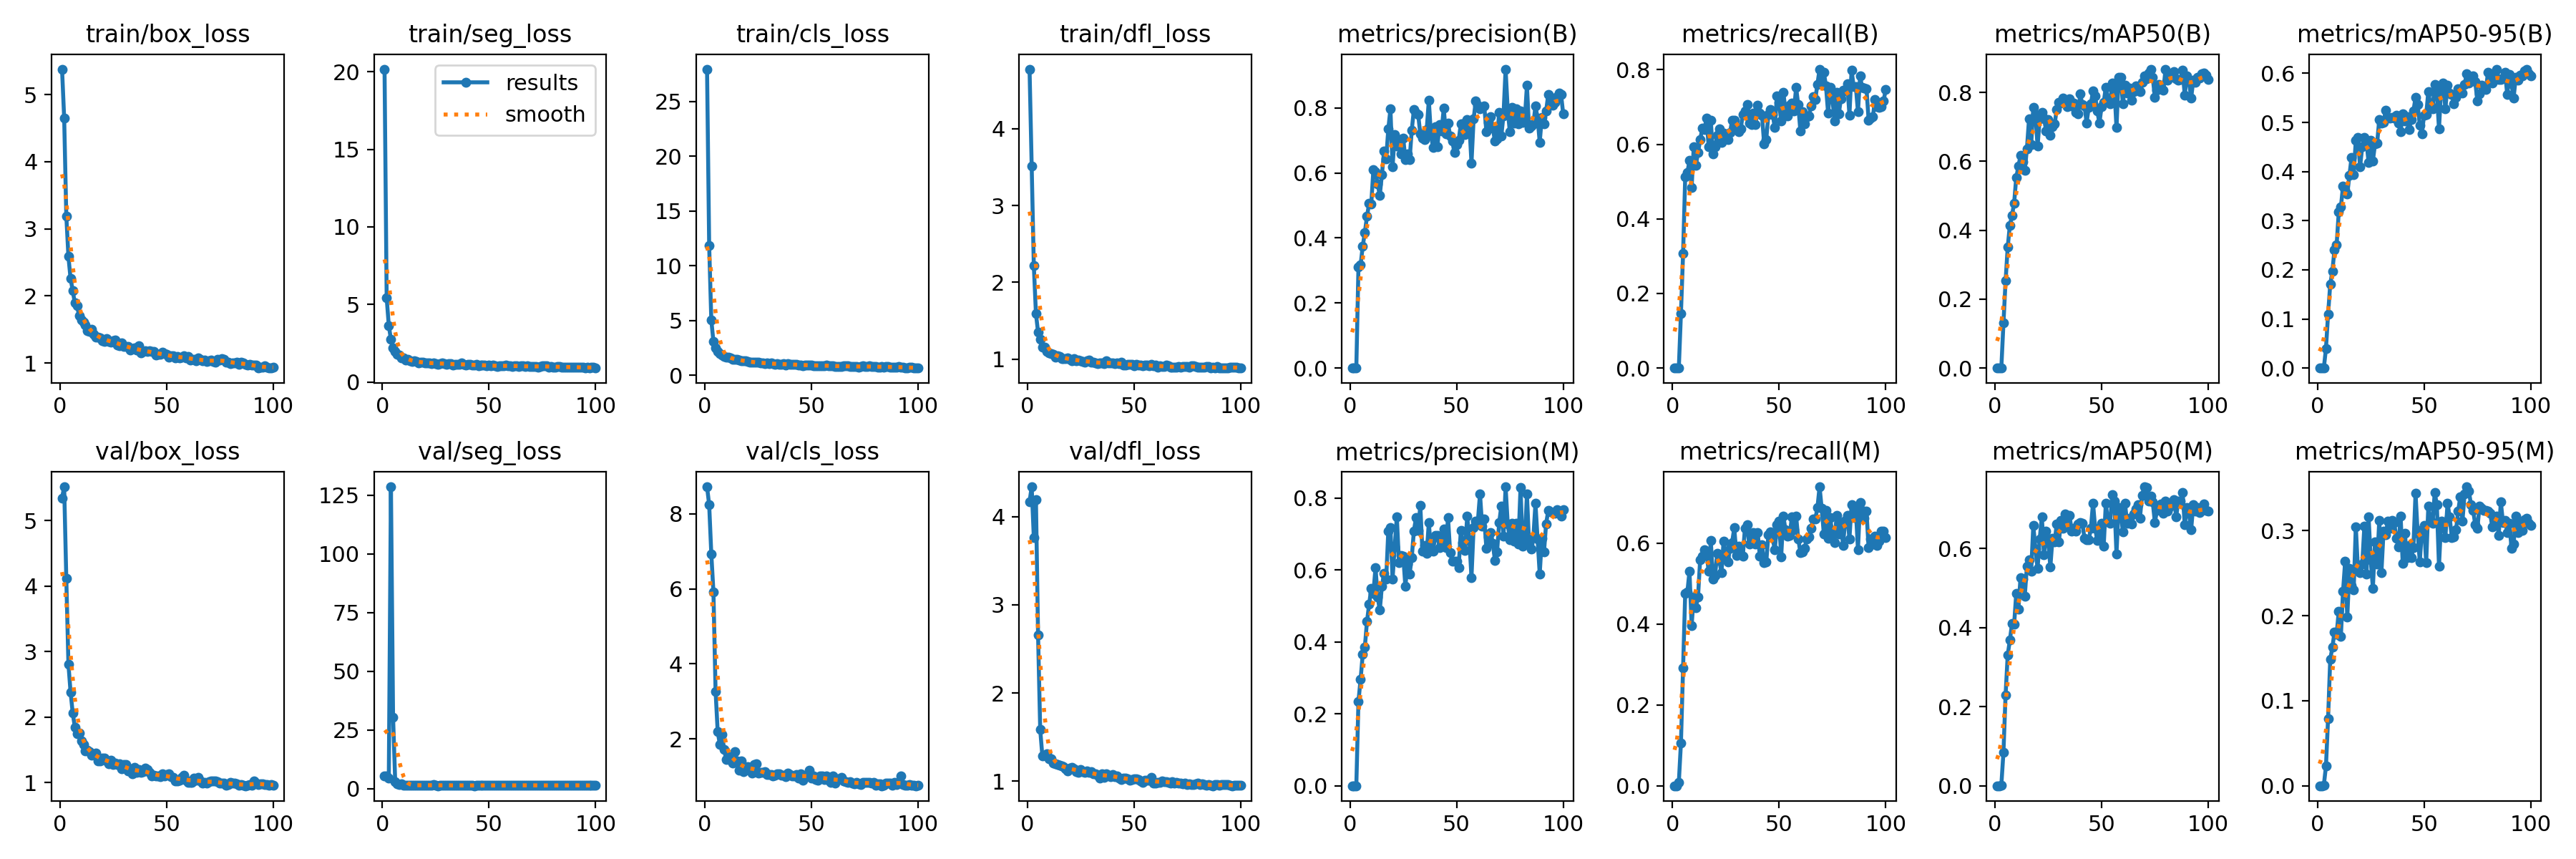

The table this chart was drawn from, first rows:
epoch, time, train/box_loss, train/seg_loss, train/cls_loss, train/dfl_loss, metrics/precision(B), metrics/recall(B), metrics/mAP50(B), metrics/mAP50-95(B), metrics/precision(M), metrics/recall(M), metrics/mAP50(M), metrics/mAP50-95(M), val/box_loss, val/seg_loss, val/cls_loss, val/dfl_loss, lr/pg0, lr/pg1, lr/pg2
1, 12.51, 5.38, 20.18, 27.95, 4.773, 0, 0, 0, 0, 0, 0, 0, 0, 5.346, 5.343, 8.72, 4.169, 0.0005334, 0.0005334, 0.0005334
2, 22.61, 4.651, 5.417, 11.82, 3.514, 0, 0, 0, 0, 0, 0, 0, 0, 5.517, 5.268, 8.239, 4.339, 0.001073, 0.001073, 0.001073
3, 31.06, 3.192, 3.636, 5.036, 2.22, 0, 0, 0, 0, 9e-05, 0.008, 0.0013, 0.00064, 4.114, 4.502, 6.928, 3.766, 0.001601, 0.001601, 0.001601
4, 38.65, 2.586, 2.731, 3.084, 1.592, 0.3098, 0.1471, 0.1304, 0.03972, 0.2346, 0.1063, 0.08483, 0.0229, 2.806, 128.6, 5.916, 4.19, 0.001617, 0.001617, 0.001617
5, 45.97, 2.256, 2.192, 2.485, 1.351, 0.3166, 0.3069, 0.2531, 0.1096, 0.2958, 0.2917, 0.2302, 0.07918, 2.382, 30.46, 3.269, 2.655, 0.001601, 0.001601, 0.001601
6, 53.92, 2.082, 1.978, 2.192, 1.259, 0.3745, 0.5123, 0.3508, 0.1703, 0.3649, 0.4759, 0.3311, 0.1485, 2.065, 2.987, 2.192, 1.585, 0.001584, 0.001584, 0.001584
7, 61.89, 1.893, 1.765, 1.986, 1.156, 0.417, 0.5235, 0.4142, 0.1975, 0.3862, 0.4786, 0.3682, 0.1627, 1.848, 1.959, 1.86, 1.287, 0.001568, 0.001568, 0.001568
8, 70.41, 1.855, 1.726, 1.856, 1.154, 0.4661, 0.5562, 0.443, 0.2405, 0.457, 0.5304, 0.4096, 0.1807, 1.746, 1.847, 2.112, 1.298, 0.001551, 0.001551, 0.001551
9, 78.44, 1.708, 1.565, 1.722, 1.101, 0.5062, 0.4838, 0.4786, 0.2507, 0.5043, 0.3961, 0.4079, 0.1781, 1.754, 1.929, 1.724, 1.311, 0.001535, 0.001535, 0.001535
10, 86.36, 1.64, 1.546, 1.655, 1.087, 0.5043, 0.5929, 0.5529, 0.3173, 0.5492, 0.4669, 0.4871, 0.2054, 1.633, 1.506, 1.448, 1.251, 0.001518, 0.001518, 0.001518
11, 94.1, 1.605, 1.432, 1.627, 1.076, 0.6092, 0.5439, 0.5852, 0.3282, 0.5355, 0.4408, 0.446, 0.1761, 1.587, 1.48, 1.528, 1.251, 0.001502, 0.001502, 0.001502
12, 101.9, 1.564, 1.459, 1.566, 1.067, 0.603, 0.5775, 0.6163, 0.3697, 0.6069, 0.4667, 0.5263, 0.2284, 1.488, 1.516, 1.424, 1.21, 0.001485, 0.001485, 0.001485
13, 109.7, 1.481, 1.363, 1.484, 1.031, 0.5666, 0.6118, 0.5986, 0.3626, 0.526, 0.5586, 0.5231, 0.2638, 1.491, 1.541, 1.361, 1.199, 0.001469, 0.001469, 0.001469
14, 117.5, 1.471, 1.334, 1.452, 1.049, 0.5312, 0.6428, 0.5739, 0.3544, 0.4883, 0.5686, 0.48, 0.1982, 1.478, 1.385, 1.67, 1.192, 0.001452, 0.001452, 0.001452
15, 125.7, 1.503, 1.363, 1.48, 1.038, 0.5941, 0.6388, 0.636, 0.3921, 0.5554, 0.5831, 0.5551, 0.2556, 1.418, 1.465, 1.408, 1.181, 0.001436, 0.001436, 0.001436
16, 134.2, 1.426, 1.32, 1.41, 1.007, 0.6674, 0.6705, 0.724, 0.4287, 0.5906, 0.5762, 0.572, 0.2358, 1.432, 1.46, 1.165, 1.173, 0.001419, 0.001419, 0.001419
17, 142.3, 1.387, 1.242, 1.353, 1.012, 0.6439, 0.5935, 0.6495, 0.3933, 0.5748, 0.5297, 0.5436, 0.2303, 1.448, 1.454, 1.404, 1.168, 0.001403, 0.001403, 0.001403
18, 149.9, 1.385, 1.251, 1.339, 1.011, 0.735, 0.6635, 0.7565, 0.4639, 0.7093, 0.6059, 0.6587, 0.3049, 1.329, 1.392, 1.124, 1.144, 0.001386, 0.001386, 0.001386
19, 158, 1.375, 1.264, 1.317, 1.02, 0.7965, 0.5736, 0.7352, 0.4691, 0.7183, 0.5112, 0.5992, 0.254, 1.336, 1.366, 1.204, 1.119, 0.00137, 0.00137, 0.00137
20, 166, 1.333, 1.247, 1.248, 1.001, 0.6189, 0.5928, 0.6434, 0.4095, 0.5756, 0.5205, 0.5496, 0.2508, 1.374, 1.403, 1.251, 1.151, 0.001353, 0.001353, 0.001353
21, 173.7, 1.323, 1.232, 1.22, 0.9774, 0.7189, 0.6233, 0.7234, 0.4499, 0.6644, 0.5744, 0.624, 0.2603, 1.377, 1.49, 1.186, 1.153, 0.001337, 0.001337, 0.001337
22, 181.4, 1.359, 1.233, 1.228, 1.007, 0.6821, 0.6416, 0.7427, 0.4694, 0.7491, 0.5578, 0.6808, 0.3049, 1.329, 1.43, 1.094, 1.143, 0.00132, 0.00132, 0.00132
23, 189.1, 1.321, 1.197, 1.186, 0.9833, 0.7028, 0.6059, 0.7258, 0.4614, 0.6213, 0.5268, 0.5846, 0.2486, 1.288, 1.421, 1.323, 1.106, 0.001304, 0.001304, 0.001304
24, 196.8, 1.31, 1.223, 1.212, 0.9887, 0.6583, 0.6296, 0.6887, 0.4178, 0.6409, 0.6051, 0.6433, 0.316, 1.345, 1.718, 1.34, 1.102, 0.001287, 0.001287, 0.001287
25, 204.2, 1.328, 1.189, 1.176, 0.9819, 0.7066, 0.6261, 0.7221, 0.4644, 0.6388, 0.5605, 0.6152, 0.2655, 1.277, 1.386, 1.09, 1.133, 0.001271, 0.001271, 0.001271
26, 212.4, 1.345, 1.153, 1.157, 0.9686, 0.642, 0.6119, 0.6763, 0.4215, 0.5553, 0.5532, 0.5539, 0.2324, 1.298, 1.273, 1.113, 1.111, 0.001254, 0.001254, 0.001254
27, 220.6, 1.262, 1.198, 1.12, 0.9658, 0.6579, 0.631, 0.6996, 0.4558, 0.6161, 0.5872, 0.6267, 0.2872, 1.281, 1.33, 1.103, 1.101, 0.001238, 0.001238, 0.001238
28, 228.3, 1.261, 1.205, 1.089, 0.977, 0.6411, 0.6649, 0.7083, 0.4578, 0.5893, 0.6021, 0.6168, 0.2609, 1.289, 1.349, 1.127, 1.118, 0.001221, 0.001221, 0.001221
29, 236.3, 1.296, 1.201, 1.154, 0.9921, 0.7321, 0.6654, 0.7511, 0.5065, 0.6354, 0.6378, 0.6631, 0.3124, 1.216, 1.455, 1.055, 1.096, 0.001205, 0.001205, 0.001205
30, 244, 1.247, 1.146, 1.087, 0.9643, 0.7948, 0.6452, 0.7709, 0.4991, 0.709, 0.5697, 0.617, 0.2503, 1.28, 1.416, 1.043, 1.107, 0.001188, 0.001188, 0.001188
31, 251.5, 1.251, 1.202, 1.11, 0.9611, 0.7847, 0.6345, 0.7692, 0.5004, 0.7458, 0.5929, 0.672, 0.2991, 1.28, 1.519, 1.042, 1.08, 0.001172, 0.001172, 0.001172
32, 259.2, 1.243, 1.158, 1.04, 0.9552, 0.7796, 0.6405, 0.7839, 0.5246, 0.7094, 0.5716, 0.6516, 0.2954, 1.174, 1.315, 1.021, 1.082, 0.001155, 0.001155, 0.001155
33, 266.8, 1.198, 1.098, 1.017, 0.9385, 0.7206, 0.6795, 0.776, 0.5105, 0.7803, 0.5672, 0.6879, 0.3108, 1.207, 1.353, 1.031, 1.071, 0.001139, 0.001139, 0.001139
34, 274.4, 1.215, 1.119, 1.071, 0.9477, 0.7079, 0.6895, 0.7588, 0.5087, 0.6526, 0.6371, 0.6605, 0.3029, 1.135, 1.337, 1.068, 1.038, 0.001122, 0.001122, 0.001122
35, 281.9, 1.223, 1.154, 1.021, 0.9559, 0.7032, 0.7075, 0.7821, 0.5104, 0.668, 0.645, 0.683, 0.3122, 1.237, 1.318, 1.061, 1.085, 0.001106, 0.001106, 0.001106
36, 289.5, 1.19, 1.138, 0.9971, 0.9465, 0.7325, 0.6566, 0.7603, 0.5084, 0.6458, 0.5986, 0.6448, 0.3098, 1.154, 1.406, 1.026, 1.046, 0.001089, 0.001089, 0.001089
37, 297, 1.26, 1.207, 1.086, 0.9779, 0.8234, 0.6532, 0.769, 0.5154, 0.7318, 0.6019, 0.6511, 0.2908, 1.195, 1.382, 1.035, 1.084, 0.001073, 0.001073, 0.001073
38, 305.2, 1.153, 1.121, 0.9696, 0.9491, 0.7163, 0.6844, 0.7423, 0.4989, 0.6554, 0.6259, 0.6447, 0.2811, 1.155, 1.339, 0.99, 1.066, 0.001056, 0.001056, 0.001056
39, 312.9, 1.171, 1.103, 1.039, 0.9496, 0.6783, 0.6524, 0.737, 0.4805, 0.6516, 0.5985, 0.663, 0.3175, 1.169, 1.376, 1.092, 1.051, 0.00104, 0.00104, 0.00104
40, 320.6, 1.178, 1.113, 0.981, 0.9482, 0.7417, 0.7049, 0.7954, 0.5175, 0.6967, 0.6253, 0.6651, 0.2613, 1.221, 1.403, 1.057, 1.075, 0.001023, 0.001023, 0.001023
41, 328.3, 1.173, 1.128, 0.9991, 0.9441, 0.6804, 0.6845, 0.7638, 0.5029, 0.6968, 0.5672, 0.6635, 0.2967, 1.199, 1.42, 1.013, 1.05, 0.001007, 0.001007, 0.001007
42, 336, 1.179, 1.092, 0.9975, 0.9478, 0.7499, 0.6785, 0.7613, 0.512, 0.6622, 0.596, 0.626, 0.2685, 1.157, 1.308, 1.021, 1.056, 0.0009904, 0.0009904, 0.0009904
43, 343.6, 1.17, 1.097, 0.9769, 0.9446, 0.73, 0.6014, 0.7115, 0.4857, 0.6714, 0.5518, 0.6219, 0.2829, 1.098, 1.221, 1.058, 1.038, 0.0009739, 0.0009739, 0.0009739
44, 351.2, 1.176, 1.119, 0.9671, 0.9589, 0.7989, 0.613, 0.757, 0.5065, 0.7139, 0.5529, 0.6222, 0.268, 1.115, 1.31, 0.9523, 1.021, 0.0009574, 0.0009574, 0.0009574
45, 358.9, 1.117, 1.03, 0.9429, 0.9272, 0.7205, 0.6802, 0.767, 0.5229, 0.6629, 0.6208, 0.6513, 0.2801, 1.104, 1.348, 1.073, 1.036, 0.0009409, 0.0009409, 0.0009409
46, 366.4, 1.13, 1.083, 0.9073, 0.9238, 0.7532, 0.6942, 0.8039, 0.5508, 0.7458, 0.6282, 0.7154, 0.344, 1.105, 1.332, 0.8928, 1.032, 0.0009244, 0.0009244, 0.0009244
47, 374, 1.131, 1.082, 0.9272, 0.9381, 0.7141, 0.6801, 0.7905, 0.5367, 0.6494, 0.6132, 0.6515, 0.2973, 1.087, 1.366, 1.016, 1.031, 0.0009078, 0.0009078, 0.0009078
48, 382.1, 1.157, 1.1, 0.9454, 0.9339, 0.6978, 0.6452, 0.7458, 0.4947, 0.6245, 0.5828, 0.6197, 0.2634, 1.134, 1.426, 1.024, 1.007, 0.0008913, 0.0008913, 0.0008913
49, 390.4, 1.139, 1.05, 0.9429, 0.9322, 0.6627, 0.7301, 0.7109, 0.477, 0.6244, 0.6452, 0.6351, 0.3015, 1.099, 1.445, 1.159, 1.022, 0.0008748, 0.0008748, 0.0008748
50, 398.7, 1.124, 1.072, 0.9274, 0.917, 0.6867, 0.7124, 0.7584, 0.515, 0.6248, 0.6544, 0.6638, 0.3065, 1.118, 1.307, 0.9489, 1.028, 0.0008583, 0.0008583, 0.0008583
51, 406.6, 1.086, 1.03, 0.9049, 0.9291, 0.7009, 0.6616, 0.7704, 0.5154, 0.6073, 0.5668, 0.6055, 0.2622, 1.129, 1.307, 1.007, 1.027, 0.0008418, 0.0008418, 0.0008418
52, 414.2, 1.103, 1.065, 0.901, 0.9251, 0.7503, 0.7397, 0.8156, 0.5633, 0.7113, 0.6668, 0.7142, 0.3289, 1.094, 1.301, 0.9247, 1.016, 0.0008253, 0.0008253, 0.0008253
53, 421.8, 1.109, 1.056, 0.9045, 0.9236, 0.7502, 0.6911, 0.7797, 0.5347, 0.6768, 0.6339, 0.6683, 0.3121, 1.079, 1.356, 0.9066, 1.006, 0.0008088, 0.0008088, 0.0008088
54, 429.7, 1.081, 1.012, 0.8849, 0.9125, 0.7174, 0.6752, 0.767, 0.5279, 0.6541, 0.6172, 0.6634, 0.309, 1.025, 1.408, 1.011, 0.9896, 0.0007923, 0.0007923, 0.0007923
55, 437.3, 1.1, 1.028, 0.8886, 0.9256, 0.7653, 0.7042, 0.8262, 0.5778, 0.7505, 0.6187, 0.7361, 0.3449, 1.026, 1.359, 1.008, 1.007, 0.0007758, 0.0007758, 0.0007758
56, 445.1, 1.07, 1.021, 0.8966, 0.9235, 0.7513, 0.7113, 0.8139, 0.5605, 0.6841, 0.6649, 0.7198, 0.3304, 1.035, 1.356, 0.9214, 1.014, 0.0007593, 0.0007593, 0.0007593
57, 453.1, 1.084, 1.035, 0.9114, 0.9123, 0.6302, 0.6902, 0.6974, 0.4872, 0.5798, 0.633, 0.5867, 0.2581, 1.082, 1.342, 1.021, 1.012, 0.0007428, 0.0007428, 0.0007428
58, 460.8, 1.102, 1.082, 0.8928, 0.9319, 0.7656, 0.752, 0.8442, 0.5673, 0.718, 0.6668, 0.7041, 0.3109, 1.116, 1.309, 0.9032, 1.041, 0.0007263, 0.0007263, 0.0007263
59, 468.3, 1.072, 1.039, 0.8527, 0.914, 0.8213, 0.7059, 0.8444, 0.5806, 0.7354, 0.6109, 0.6942, 0.3072, 1.033, 1.357, 0.8488, 0.9801, 0.0007098, 0.0007098, 0.0007098
60, 476.5, 1.093, 1.036, 0.875, 0.9238, 0.8084, 0.6357, 0.7672, 0.5273, 0.7365, 0.5767, 0.6415, 0.2919, 1.005, 1.324, 1.003, 0.9816, 0.0006933, 0.0006933, 0.0006933
... 40 more rows
